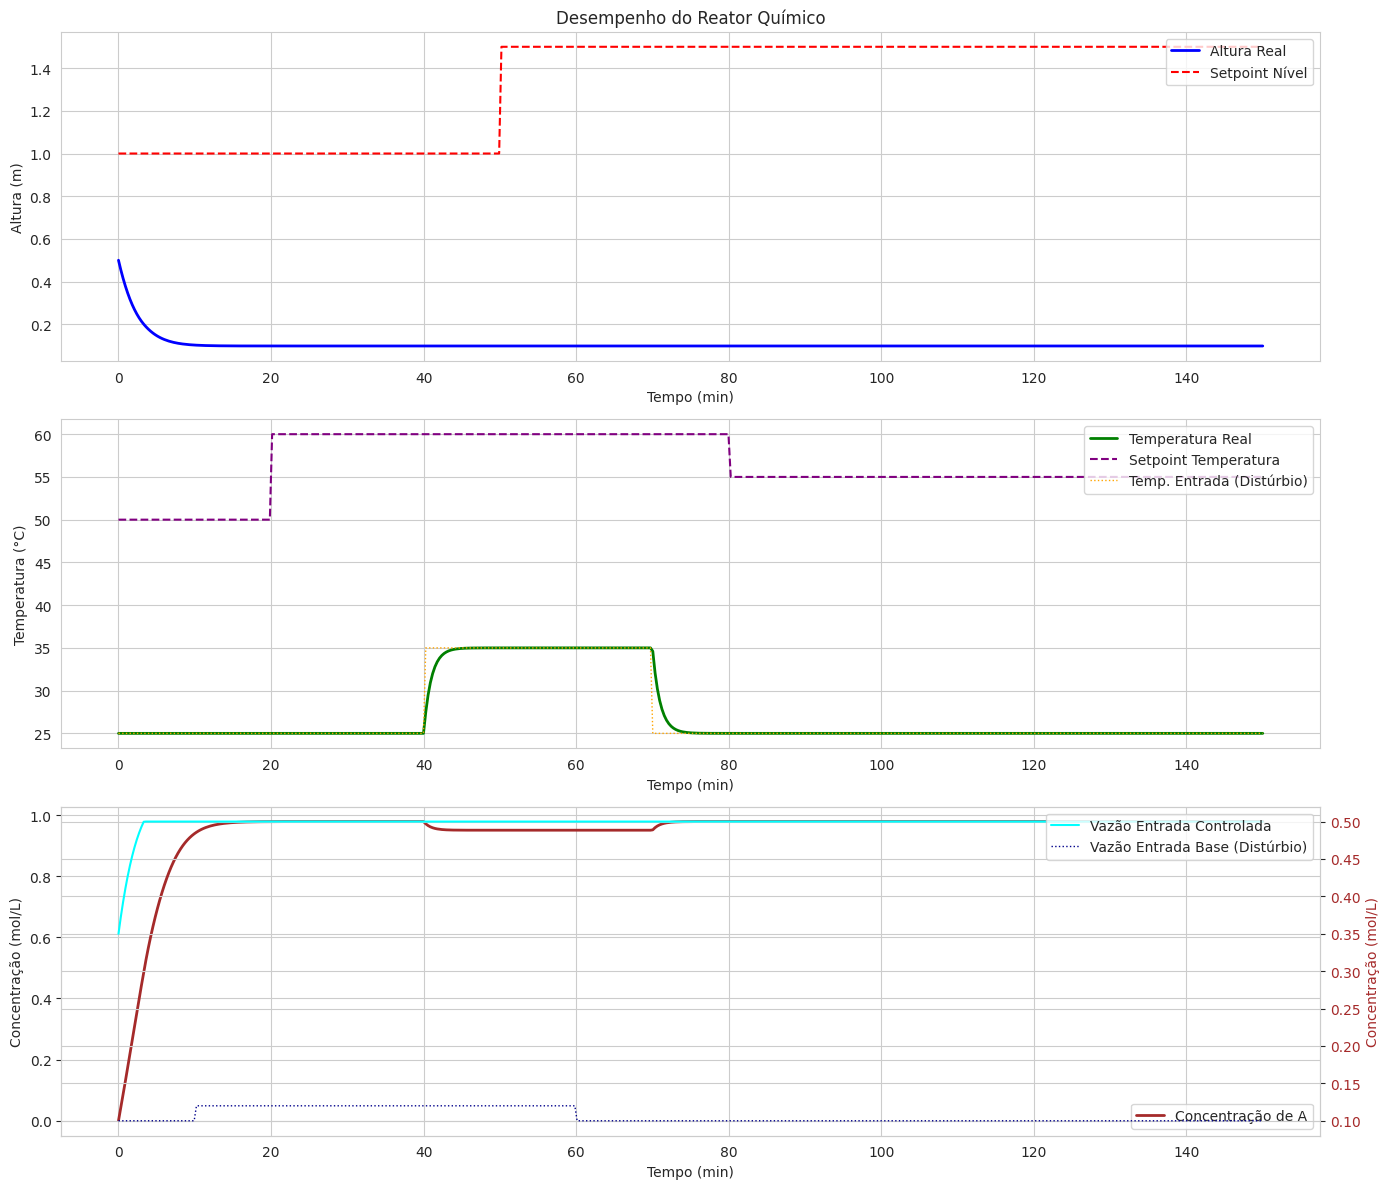

Recreate this plot in Python.
import numpy as np
from scipy.integrate import odeint
import matplotlib.pyplot as plt
import seaborn as sns
import pandas as pd # Para organizar os resultados da simulação

# --- 1. Definir os Parâmetros do Reator e da Reação (da Tarefa 1) ---
AT = 5.0        # Área da seção transversal do reator (m^2)
H_MAX = 2.0     # Altura máxima do reator (m)
rho = 1000.0    # Densidade do líquido (kg/m^3)
Cp = 4.186      # Capacidade calorífica do líquido (kJ/kg.°C)
Cp_J_kg_C = Cp * 1000 # Convertendo kJ/kg.°C para J/kg.°C

k0 = 1.0e10     # Fator pré-exponencial da constante de velocidade (min^-1)
Ea_R = 8000.0   # Energia de ativação / Constante dos gases (K)
delta_H_reacao = -50000.0 # Entalpia de reação (J/mol) - Negativo para exotérmica

Q_entrada_base_const = 0.1 # Vazão volumétrica de entrada base (m^3/min)
Q_entrada_max = 0.5  # Vazão máxima da bomba de entrada (m^3/min)
T_entrada_const = 25.0     # Temperatura da corrente de entrada (°C)
CA_entrada_const = 1.0     # Concentração do reagente A na entrada (mol/L)

Ao = 0.01       # Área do orifício de saída (m^2)
Cd = 0.6        # Coeficiente de descarga do orifício (adimensional)
g = 9.81 * 60**2 # Aceleração da gravidade (m/min^2)

Q_aquecedor_max = 50000.0 # Potência máxima do aquecedor (J/min)
Q_resfriador_max = -50000.0 # Potência máxima do resfriador (J/min)

# Parâmetros de Controle (Ganhos)
Kp_nivel = 0.5
Kp_temp = 100.0

# --- Funções de Perfil de Setpoint e Distúrbio (NOVIDADE DA TAREFA 4) ---
def setpoint_nivel_profile(t):
    """Define o setpoint de nível em função do tempo."""
    if t < 50:
        return 1.0 # m
    else:
        return 1.5 # m (mudança de setpoint após 50 min)

def setpoint_temperatura_profile(t):
    """Define o setpoint de temperatura em função do tempo."""
    if t < 20:
        return 50.0 # °C
    elif t < 80:
        return 60.0 # °C (mudança de setpoint após 20 min)
    else:
        return 55.0 # °C (outra mudança de setpoint após 80 min)

def Q_entrada_disturbance_profile(t):
    """Simula um distúrbio na vazão de entrada base."""
    if t < 10:
        return Q_entrada_base_const
    elif t < 60:
        return Q_entrada_base_const * 1.2 # Aumento de 20% na vazão de entrada
    else:
        return Q_entrada_base_const # Retorna ao normal

def T_entrada_disturbance_profile(t):
    """Simula um distúrbio na temperatura de entrada."""
    if t < 40:
        return T_entrada_const
    elif t < 70:
        return T_entrada_const + 10.0 # Aumento de 10°C na temperatura de entrada
    else:
        return T_entrada_const

def CA_entrada_disturbance_profile(t):
    """Simula um distúrbio na concentração de entrada."""
    return CA_entrada_const # Mantendo constante para este exemplo

# --- 2. Implementar a função que descreve o sistema de EDOs acopladas (da Tarefa 2 e 3) ---
def reactor_odes(Y, t, params):
    """
    Define o sistema de Equações Diferenciais Ordinárias (EDOs) acopladas
    para o reator químico, incluindo a lógica de controle e perfis de entrada.
    """
    h, T, CA = Y # Desempacotar as variáveis de estado

    # Desempacotar os parâmetros e funções de perfil
    AT, Ao, Cd, g, rho, Cp_J_kg_C, k0, Ea_R, delta_H_reacao, \
    Q_entrada_max, Q_aquecedor_max, Q_resfriador_max, Kp_nivel, Kp_temp, \
    setpoint_nivel_func, setpoint_temperatura_func, \
    Q_entrada_base_func, T_entrada_func, CA_entrada_func = params

    # --- Lógica de Controle e Perfis de Entrada ---
    current_setpoint_nivel = setpoint_nivel_func(t)
    current_setpoint_temperatura = setpoint_temperatura_func(t)
    current_Q_entrada_base = Q_entrada_base_func(t)
    current_T_entrada = T_entrada_func(t)
    current_CA_entrada = CA_entrada_func(t)

    # 1. Controle de Nível (Q_entrada)
    erro_nivel = current_setpoint_nivel - h
    Q_entrada_control = current_Q_entrada_base + Kp_nivel * erro_nivel
    Q_entrada = np.clip(Q_entrada_control, 0.0, Q_entrada_max)

    # 2. Controle de Temperatura (Q_aquecedor)
    erro_temp = current_setpoint_temperatura - T
    Q_aquecedor_control = Kp_temp * erro_temp
    Q_aquecedor = np.clip(Q_aquecedor_control, Q_resfriador_max, Q_aquecedor_max)

    # --- Cálculos Intermediários ---
    if h <= 0: Q_saida = 0.0
    else: Q_saida = Cd * Ao * np.sqrt(2 * g * h)
    
    V_liquido = AT * h
    if V_liquido <= 1e-6: V_liquido = 1e-6 # Evitar divisão por zero

    k_arrhenius = k0 * np.exp(-Ea_R / (current_T_entrada + 273.15)) # k depende da T_entrada para este exemplo
    r_A = k_arrhenius * CA

    Q_reacao = (-delta_H_reacao) * r_A * V_liquido

    # --- EDOs ---
    dhdt = (Q_entrada - Q_saida) / AT

    dCAdt = (Q_entrada * current_CA_entrada - Q_saida * CA - V_liquido * r_A) / V_liquido
    if h <= 0: dCAdt = 0.0

    dTdt = (Q_entrada * (current_T_entrada - T) / V_liquido) + \
           (Q_reacao / (V_liquido * rho * Cp_J_kg_C)) + \
           (Q_aquecedor / (V_liquido * rho * Cp_J_kg_C))
    if h <= 0: dTdt = 0.0

    return dhdt, dTdt, dCAdt

# --- Função Principal de Simulação (NOVIDADE DA TAREFA 4) ---
def simular_sistema_reator():
    """
    Orquestra a simulação completa do reator, incluindo EDOs, controle,
    perfis de setpoint/distúrbio e visualização.
    """
    print("--- 10.4. Simulação Completa do Sistema Reator ---")

    # --- 1. Definir Condições Iniciais e Intervalo de Tempo ---
    h0 = 0.5        # Altura inicial (m)
    T0 = 25.0       # Temperatura inicial (°C)
    CA0 = 0.0       # Concentração inicial de A (mol/L)
    Y0 = np.array([h0, T0, CA0]) # Corrigido

    tempo_max = 150 # Tempo máximo de simulação (min)
    t_span = np.linspace(0, tempo_max, 500) # 500 pontos de tempo para a solução

    # --- 2. Empacotar Parâmetros e Funções de Perfil para a EDO ---
    params = (AT, Ao, Cd, g, rho, Cp_J_kg_C, k0, Ea_R, delta_H_reacao,
              Q_entrada_max, Q_aquecedor_max, Q_resfriador_max, Kp_nivel, Kp_temp,
              setpoint_nivel_profile, setpoint_temperatura_profile,
              Q_entrada_disturbance_profile, T_entrada_disturbance_profile, CA_entrada_disturbance_profile)

    # --- 3. Resolver o Sistema de EDOs Numericamente ---
    solucao = odeint(reactor_odes, Y0, t_span, args=(params,))

    # Extrair as variáveis de estado da solução
    h_sim = solucao[:, 0]
    T_sim = solucao[:, 1]
    CA_sim = solucao[:, 2]

    # Garantir que altura e concentração não sejam negativas
    h_sim[h_sim < 0] = 0
    CA_sim[CA_sim < 0] = 0

    # --- 4. Calcular Ações de Controle e Setpoints/Distúrbios para Plotagem ---
    Q_entrada_plot = []
    Q_aquecedor_plot = []
    setpoint_nivel_plot = []
    setpoint_temperatura_plot = []
    T_entrada_plot = []
    Q_entrada_base_plot = []

    for i, t_val in enumerate(t_span):
        current_setpoint_nivel = setpoint_nivel_profile(t_val)
        current_setpoint_temperatura = setpoint_temperatura_profile(t_val)
        current_Q_entrada_base = Q_entrada_disturbance_profile(t_val)
        current_T_entrada = T_entrada_disturbance_profile(t_val)

        erro_nivel = current_setpoint_nivel - h_sim[i]
        Q_entrada_control = current_Q_entrada_base + Kp_nivel * erro_nivel
        Q_entrada_plot.append(np.clip(Q_entrada_control, 0.0, Q_entrada_max))

        erro_temp = current_setpoint_temperatura - T_sim[i]
        Q_aquecedor_control = Kp_temp * erro_temp
        Q_aquecedor_plot.append(np.clip(Q_aquecedor_control, Q_resfriador_max, Q_aquecedor_max))

        setpoint_nivel_plot.append(current_setpoint_nivel)
        setpoint_temperatura_plot.append(current_setpoint_temperatura)
        T_entrada_plot.append(current_T_entrada)
        Q_entrada_base_plot.append(current_Q_entrada_base)

    # --- 5. Organizar Resultados em DataFrame (para fácil análise e plotagem) ---
    df_simulacao = pd.DataFrame({
        'Tempo (min)': t_span,
        'Altura (m)': h_sim,
        'Temperatura (°C)': T_sim,
        'Concentração (mol/L)': CA_sim,
        'Setpoint Nível (m)': setpoint_nivel_plot,
        'Setpoint Temperatura (°C)': setpoint_temperatura_plot,
        'Vazão de Entrada Controlada (m³/min)': Q_entrada_plot,
        'Potência Aquecedor Controlada (J/min)': Q_aquecedor_plot,
        'Vazão de Entrada Base (Distúrbio) (m³/min)': Q_entrada_base_plot,
        'Temperatura de Entrada (Distúrbio) (°C)': T_entrada_plot
    })

    print("\n--- Resultados da Simulação (Primeiras 5 linhas) ---")
    print(df_simulacao.head())
    print(f"\nSimulação concluída em {tempo_max} minutos.")

    # --- 6. Visualização dos Resultados ---
    sns.set_style("whitegrid")
    plt.figure(figsize=(14, 12)) # Figura maior para múltiplos gráficos

    # Gráfico 1: Altura do Nível
    plt.subplot(3, 1, 1) # 3 linhas, 1 coluna, 1º gráfico
    sns.lineplot(x='Tempo (min)', y='Altura (m)', data=df_simulacao, label='Altura Real', color='blue', linewidth=2)
    sns.lineplot(x='Tempo (min)', y='Setpoint Nível (m)', data=df_simulacao, label='Setpoint Nível', color='red', linestyle='--', linewidth=1.5)
    plt.ylabel('Altura (m)')
    plt.title('Desempenho do Reator Químico')
    plt.legend(loc='upper right')
    plt.grid(True)

    # Gráfico 2: Temperatura
    plt.subplot(3, 1, 2) # 3 linhas, 1 coluna, 2º gráfico
    sns.lineplot(x='Tempo (min)', y='Temperatura (°C)', data=df_simulacao, label='Temperatura Real', color='green', linewidth=2)
    sns.lineplot(x='Tempo (min)', y='Setpoint Temperatura (°C)', data=df_simulacao, label='Setpoint Temperatura', color='purple', linestyle='--', linewidth=1.5)
    sns.lineplot(x='Tempo (min)', y='Temperatura de Entrada (Distúrbio) (°C)', data=df_simulacao, label='Temp. Entrada (Distúrbio)', color='orange', linestyle=':', linewidth=1)
    plt.ylabel('Temperatura (°C)')
    plt.legend(loc='upper right')
    plt.grid(True)

    # Gráfico 3: Concentração e Vazão de Entrada
    plt.subplot(3, 1, 3) # 3 linhas, 1 coluna, 3º gráfico
    sns.lineplot(x='Tempo (min)', y='Concentração (mol/L)', data=df_simulacao, label='Concentração de A', color='brown', linewidth=2)
    
    # Segundo eixo Y para Vazão de Entrada
    ax2 = plt.gca().twinx()
    sns.lineplot(x='Tempo (min)', y='Vazão de Entrada Controlada (m³/min)', data=df_simulacao, ax=ax2, label='Vazão Entrada Controlada', color='cyan', linestyle='-', linewidth=1.5)
    sns.lineplot(x='Tempo (min)', y='Vazão de Entrada Base (Distúrbio) (m³/min)', data=df_simulacao, ax=ax2, label='Vazão Entrada Base (Distúrbio)', color='darkblue', linestyle=':', linewidth=1)
    
    ax2.set_ylabel('Vazão (m³/min)', color='cyan')
    ax2.tick_params(axis='y', labelcolor='cyan')
    plt.xlabel('Tempo (min)')
    plt.ylabel('Concentração (mol/L)', color='brown')
    plt.tick_params(axis='y', labelcolor='brown')
    ax2.legend(loc='upper left')
    plt.legend(loc='upper right')
    plt.grid(True)

    plt.tight_layout() # Ajusta o layout para evitar sobreposição
    plt.show()

# --- Execução do Mini Projeto Final ---
if __name__ == "__main__":
    simular_sistema_reator()